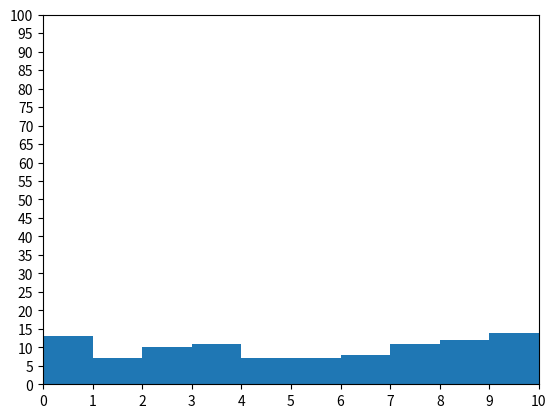

The matplotlib source for this figure:
import matplotlib.pyplot as plt
from random import randint

fig, ax = plt.subplots()

x = list(randint(0, 10) for i in range(100))

ax.hist(x, bins=10)

plt.xticks(list(range(0, 11)))
plt.yticks(list(range(0, 101, 5)))

plt.xlim(0, 10)
plt.ylim(0, 100)

plt.show()
